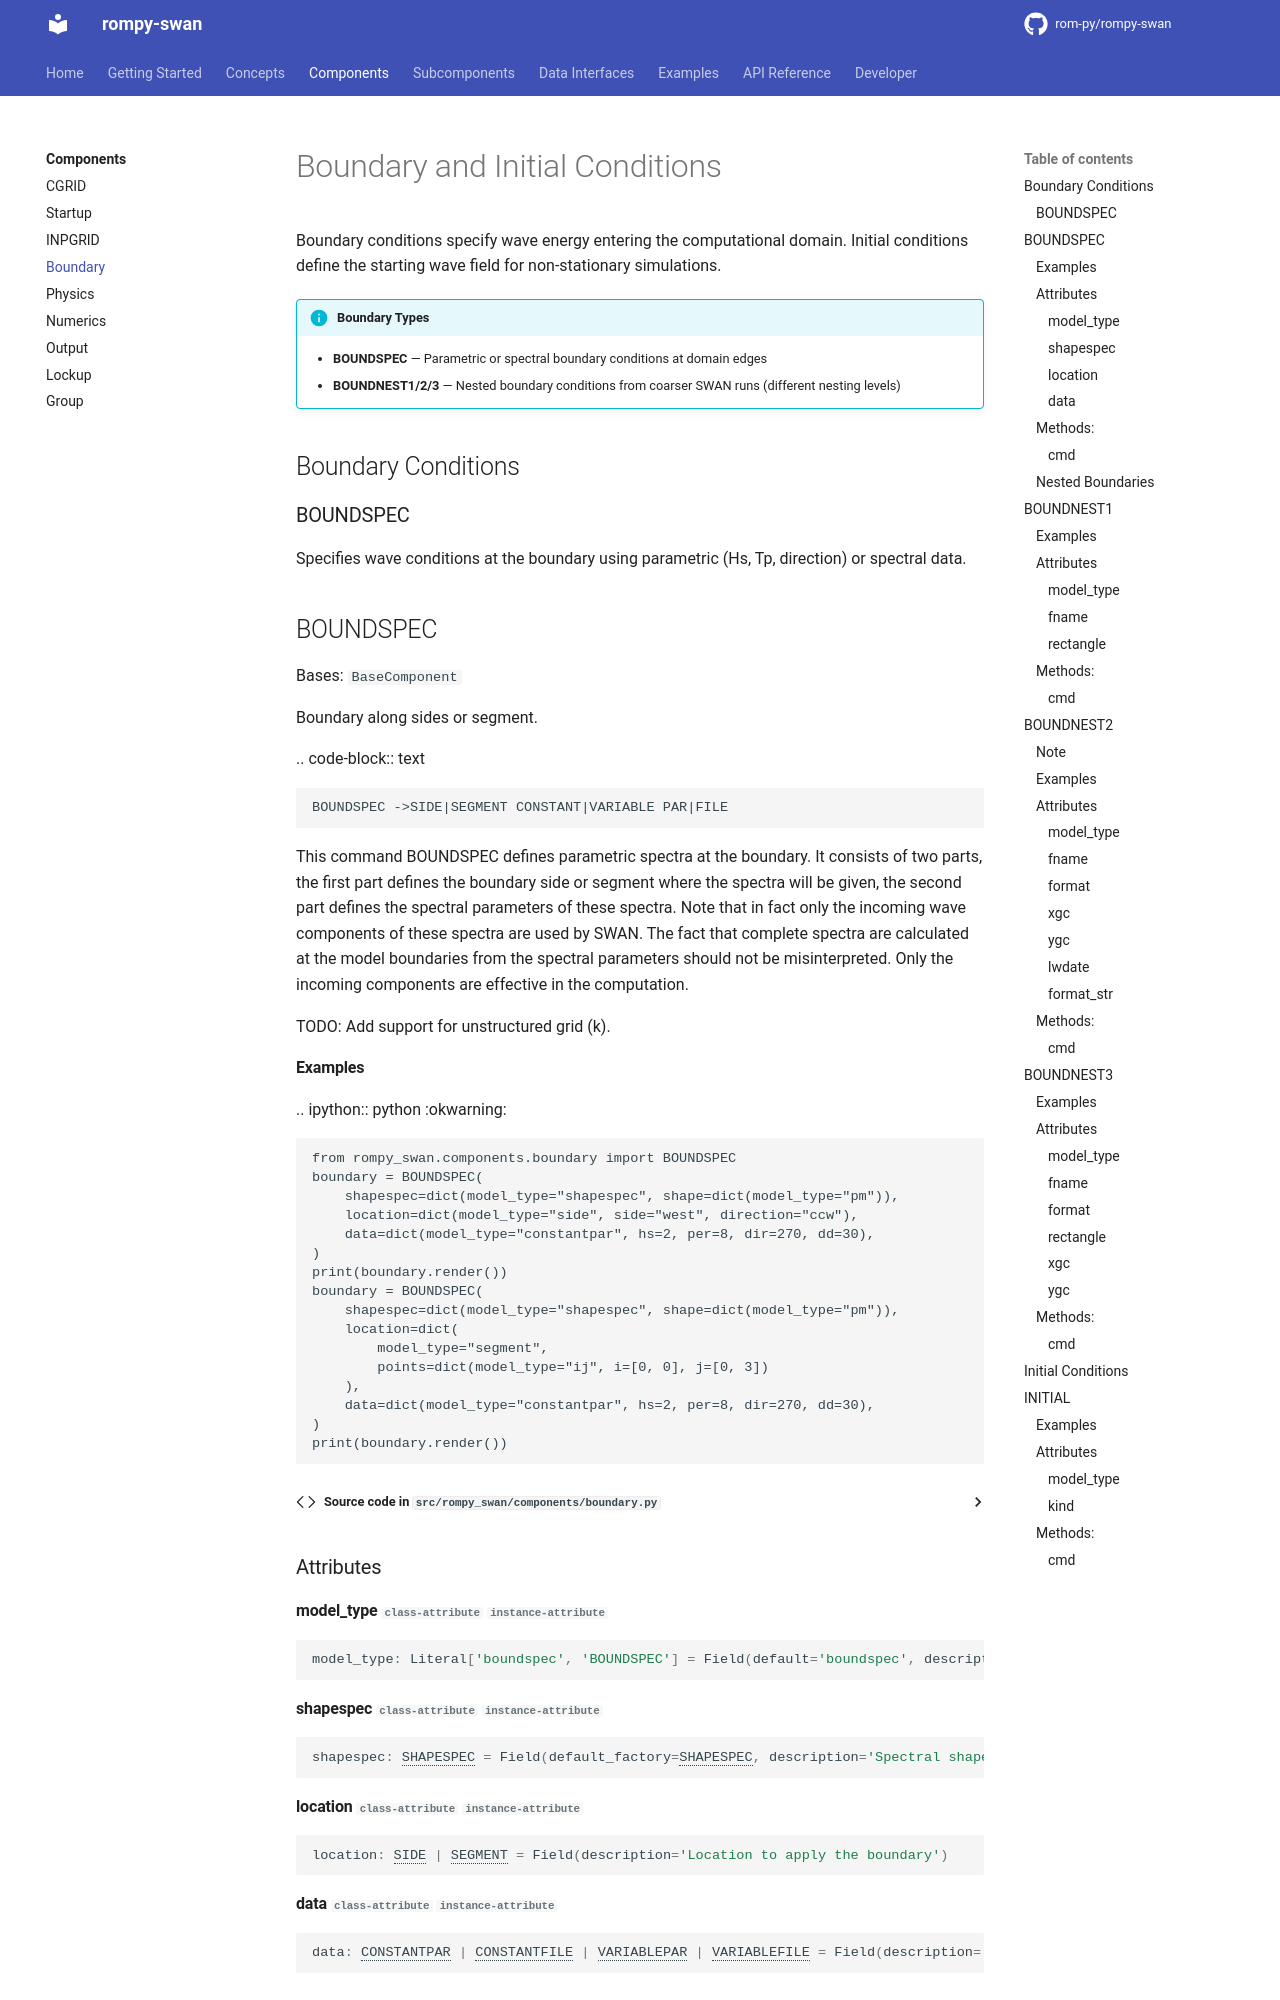

repository: rom-py/rompy-swan · page: components/boundary/index.html · generator: mkdocs

# Boundary and Initial Conditions

Boundary conditions specify wave energy entering the computational domain. Initial conditions define the starting wave field for non-stationary simulations.

!!! info "Boundary Types"
    - **BOUND
